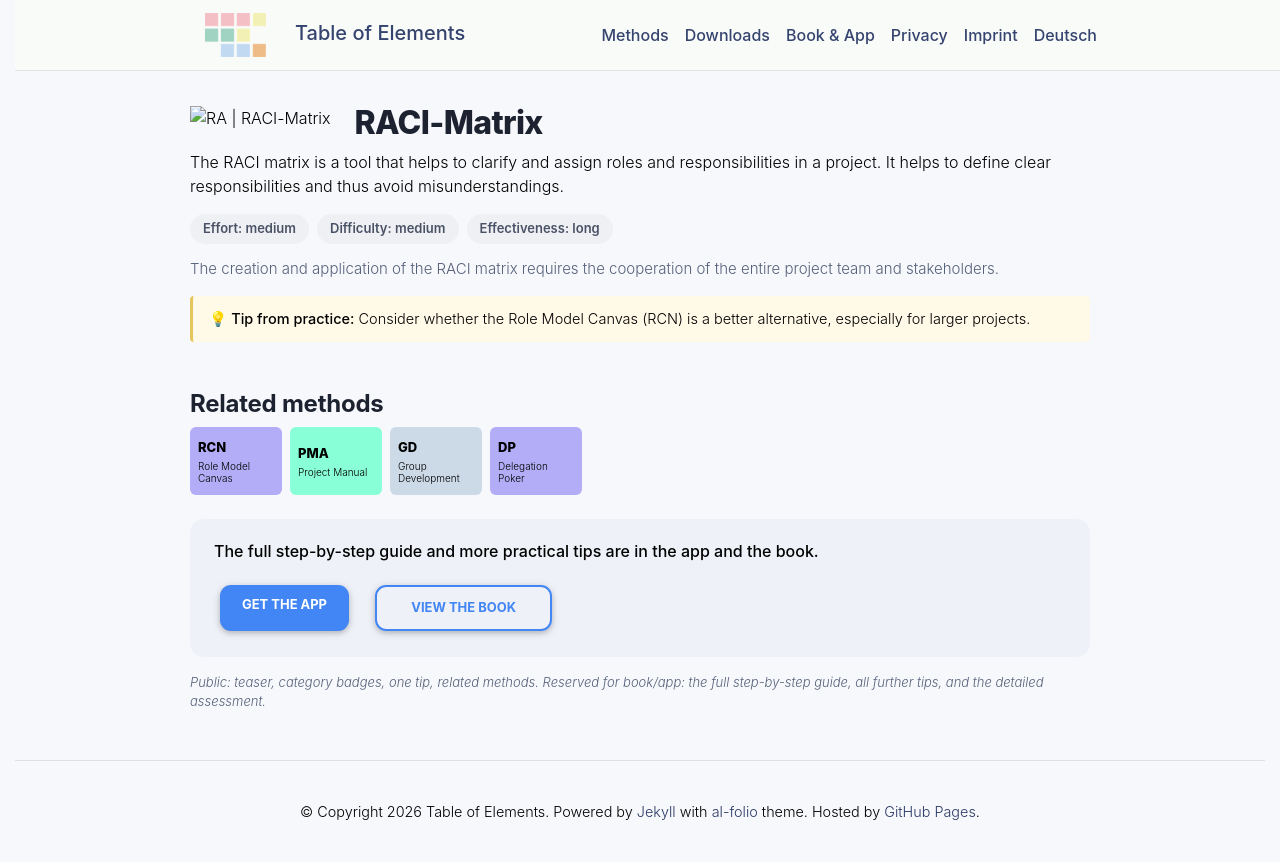

repository: table-of-elements/table-of-elements.github.io · page: en/elements/RA/index.html · generator: jekyll

---
lang: en
layout: default
permalink: /en/elements/RA/
subtitle: "RACI-Matrix"
title: "RA | RACI-Matrix"
description: "The RACI matrix is a tool that helps to clarify and assign roles and responsibilities in a project. It helps to define clear responsibilities and thus avoid misunderstandings."
og_image: /assets/img/elements/en/RA.og.png
---

{% include figure.liquid loading="eager" path="assets/img/elements/en/RA.card.png" class="img-fluid" width="300" height="300" alt="RA | RACI-Matrix" %}

# RACI-Matrix

The RACI matrix is a tool that helps to clarify and assign roles and responsibilities in a project. It helps to define clear responsibilities and thus avoid misunderstandings.
